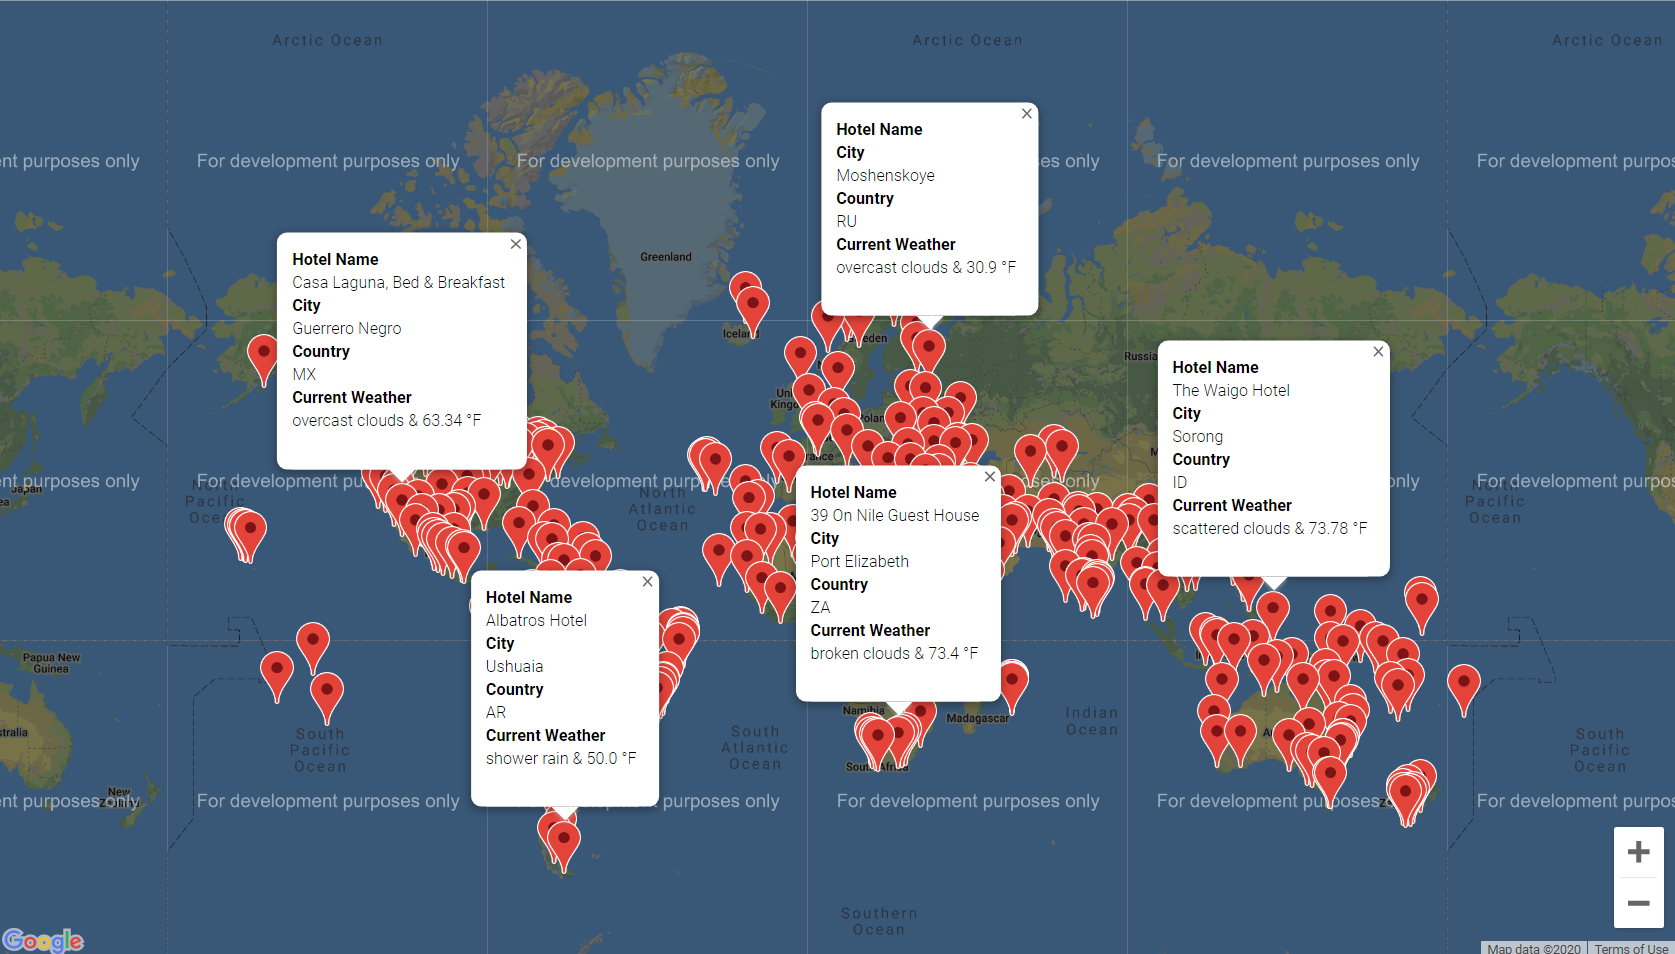

Source data for this figure (header and first rows):
City_ID, City, Country, Max Temp, Weather Description, Lat, Lng, Hotel Name
1, Cape Town, ZA, 73.99, few clouds, -33.93, 18.42, Southern Sun Waterfront Cape Town
2, Ilo, PE, 78.8, scattered clouds, -17.64, -71.34, Torreblanca Hotel
3, Flinders, AU, 66.0, few clouds, -34.58, 150.9, Shellharbour Resort & Conference Centre
4, Dubai, AE, 66.2, scattered clouds, 25.26, 55.3, Radisson Blu Hotel, Dubai Deira Creek
5, Kapaa, US, 75.2, overcast clouds, 22.08, -159.3, Sheraton Kauai Coconut Beach Resort
7, Coahuayana, MX, 84.2, scattered clouds, 18.73, -103.7, Hotel Los Arcos
8, Hamilton, US, 54.0, overcast clouds, 39.18, -84.53, Six Acres Bed & Breakfast
9, Ribeira Grande, PT, 55.4, scattered clouds, 38.52, -28.7, Quinta da Meia Eira
10, Albany, US, 45.0, scattered clouds, 42.6, -73.97, 
12, Puerto Ayora, EC, 86.0, few clouds, -0.74, -90.35, Finch Bay Galapagos Hotel
13, Guerrero Negro, MX, 63.34, overcast clouds, 27.98, -114.1, Casa Laguna, Bed & Breakfast
14, Bathsheba, BB, 77.0, light intensity shower rain, 13.22, -59.52, Atlantis Hotel
15, Tezu, IN, 58.55, few clouds, 27.92, 96.17, Circuit House
16, Punta Arenas, CL, 59.0, scattered clouds, -53.15, -70.92, Hotel Dreams Del Estrecho
17, Te Anau, NZ, 45.81, broken clouds, -45.42, 167.7, Kingsgate Hotel Te Anau
19, Warren, US, 53.01, light rain, 39.43, -84.17, The Golden Lamb
21, Laguna, US, 55.0, clear sky, 38.42, -121.4, Holiday Inn Express & Suites Elk Grove C…
22, Vaini, TO, 78.8, broken clouds, -21.2, -175.2, Keleti Beach Resort
23, Cap Malheureux, MU, 81.0, shower rain, -19.98, 57.61, Pereybere Hotel & Spa
25, Rikitea, PF, 78.15, clear sky, -23.12, -135, Pension Maro'i
26, Boddam, GB, 39.2, scattered clouds, 57.47, -1.78, Palace Hotel
28, Shostka, UA, 31.84, broken clouds, 51.86, 33.47, Premiere Hotel
29, Artvin, TR, 41.0, overcast clouds, 41.17, 41.83, Koru Otel
31, Bethel, US, 45.0, clear sky, 41.37, -73.41, Courtyard by Marriott Danbury
32, Bredasdorp, ZA, 73.99, scattered clouds, -34.53, 20.04, Bredasdorp Country Manor
33, Hofn, IS, 42.39, broken clouds, 64.25, -15.21, Hótel Höfn
39, Maiduguri, NG, 82.51, clear sky, 11.85, 13.16, College of Nursing & Midwifery Female's …
41, Mogadishu, SO, 80.92, scattered clouds, 2.04, 45.34, Olympic Hotel
43, Cidreira, BR, 75.49, few clouds, -30.18, -50.21, Novomar Pousada e Turismo Ltda
45, Florence, IT, 46.0, broken clouds, 43.77, 11.25, Italiana Hotels Florence
46, Mahebourg, MU, 81.0, shower rain, -20.41, 57.7, Shandrani Beachcomber Resort & Spa
48, Ilebo, CD, 79.52, few clouds, -4.32, 20.58, Hôtel des palmes
49, Bang Len, TH, 82.99, few clouds, 14.02, 100.2, บ้านสอนพิเศษอังกฤษ คณิต
50, New Norfolk, AU, 62.6, overcast clouds, -42.78, 147.1, The Shingles Riverside Cottages
51, Chato, TZ, 73.92, few clouds, -2.64, 31.77, Marine Hotel
52, Karratha, AU, 84.36, broken clouds, -20.74, 116.8, ibis Styles Karratha
53, Castro, BR, 82.45, overcast clouds, -24.79, -50.01, CHACARA BAILLY
54, Mehran, IR, 33.8, clear sky, 33.12, 46.16, زائرسرای نور
56, Pisco, PE, 73.0, broken clouds, -13.7, -76.22, Hostal San Isidro Oficial
58, Hobart, AU, 63.0, overcast clouds, -42.88, 147.3, St Ives Apartments
59, Port Alfred, ZA, 73.0, scattered clouds, -33.59, 26.89, The Halyards Hotel
60, Cockburn Town, TC, 80.6, scattered clouds, 21.46, -71.14, Osprey Beach Hotel
61, Vila Velha, BR, 80.6, broken clouds, -20.33, -40.29, Hotel Vitória Palace
64, Muscat, OM, 64.4, few clouds, 23.61, 58.59, Mutrah Hotel
65, Bambous Virieux, MU, 81.0, shower rain, -20.34, 57.76, Casa Tia Villa
68, Viedma, AR, 88.97, clear sky, -40.81, -63.0, Hotel casa crespo
69, Najran, SA, 53.6, clear sky, 17.49, 44.13, محمد هادي ال فطيح
70, Fortuna, US, 50.0, light rain, 40.6, -124.2, Super 8 By Wyndham Fortuna
71, Abu Samrah, SY, 46.04, clear sky, 35.3, 37.18, 
72, Mercedes, AR, 88.0, scattered clouds, -34.65, -59.43, Posada del Inti Centro
74, Jamestown, US, 51.8, few clouds, 42.1, -79.24, Hampton Inn & Suites Jamestown
76, Poum, NC, 79.93, overcast clouds, -20.23, 164, Guégué Eden
77, Ushuaia, AR, 50.0, shower rain, -54.8, -68.3, Albatros Hotel
81, Hermanus, ZA, 78.01, clear sky, -34.42, 19.23, Misty Waves Boutique Hotel
82, Bertoua, CM, 79.02, clear sky, 4.58, 13.68, PHENIX HOTEL
83, Veraval, IN, 58.48, clear sky, 20.9, 70.37, Lords Inn Somnath
85, East London, ZA, 77.0, scattered clouds, -33.02, 27.91, Tu Casa
86, Rio Gallegos, AR, 57.2, scattered clouds, -51.62, -69.22, Hotel Santa Cruz
89, Mikhaylovka, RU, 30.0, broken clouds, 50.06, 43.24, 5 Komnat
90, Rocha, UY, 95.29, scattered clouds, -34.48, -54.33, Beleza Pura B&B
... 299 more rows
